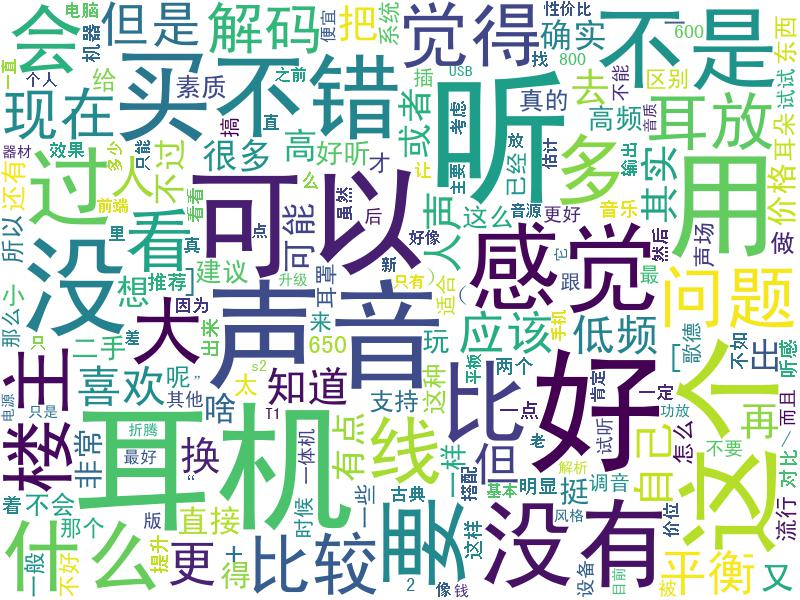

Values plotted in this chart, from the file beside it:
, content
0, Silent Angel期待您的光临，共赏美好的声音！
1, 这只HD650在1k的失真左声道是右声道的6倍左右，也超出官方规格参数范围（0.…
2, 达音科 17周年 倒是数据最好看，而且便宜
3, bose，beats，apple的消費者根本不知道有曲線的存在
4, 不错的数据
5, 我觉得任何人都可以明确分别高端耳机之间的区别，不用出声都可以，毕竟佩戴感不一样，…
6, 听出区别是一方面，听出高低的层次要求就更高了。
7, 有没有人能从10条电源线里，听出最贵的是哪条？
8, 二级银耳朵，对号入座下
9, 一般来说所谓“发烧友”起步应该是铜耳朵这个级别，达不到的话就别在HIFI上浪费钱…
10, 我觉得器材到一定级别，搭配好了，达到听出来线材区别是一件非常容易的事情。
11, 不知老大是哪个级别的
12, 自我定位一下，算个铜耳朵吧
13, 不是还要能分辩水电，火电和核电的吗。 能分辨这个的是什么耳朵
14, 看了下最多到一级银耳朵顶天了。但 mp3 和无损不一定能听出来。
15, 银耳飘过。。。
16, 正在测试，希望论坛的帖子回复提醒功能能整合到APP里面
17, 网页的手机版总是无法退到上一层，希望这个能做好
18, 移动4G表示速度还可以，可能同时在线人数比较多的时候，会稍慢
19, 版块名称有些显示不全，这个问题已经提交给软件开发商了。估计改好还要点时间。
20, 请求IOS版加速上线
21, 消息不互通这个设定难以理解
22, 太棒了, 期待ios版本
23, 我也要ios的
24, IOS版啥时候有？
25, 多看，少问，看得多了有很多问题可以免问
26, 用搜索是很有效的！
27, 晕，。。。。几乎一半都是888的问题。。。。
28, 入门的贴子也有几个，但是不太系统，你的建议很好，近期我去整理一下，再找些资料。
29, 搜索很方便嘛.........
30, 看不懂
31, 这论坛搜索很快的，很爽，俺经常用！
32, 不会发有钱也没用啊
33, 支持斑竹，标题不明了的话，有的时候根本就懒得进去看，起码我是这样的，别人我就不知…
34, 如果没有人进去看的话，问题也就得不到解决啦，不是吗？
35, 鉴于近期出现少数人破坏论坛规则、乱发贴的现象，特参照其他网站制定了更为详细的论坛…
36, 沙发
37, hao
38, 学习....
39, 新手的好东西啊！
40, 温故可知新... 好贴!
41, 不错的DD～
42, very good ,God helps me!
43, 好贴！~~支持！
44, 好,顶一下
45, 谢谢啦～～～！
46, 醍醐灌顶
47, 学习一下
48, thanx a great deal
49, 谢谢...老鸟们.
50, 感谢~~~烧阿~~
51, 好东西啊~~~~
52, 欢迎上海的烧友们来试听！
53, 离得远精神支持
54, ada-8xr的动态爆棚
55, 看PM下哈
56, Total dac
57, 8xr可以，也符合你预算
58, 二手五万能看看原价近十万那堆了吧
59, 安定感基本上看时钟和电源
... 17,116 more rows
